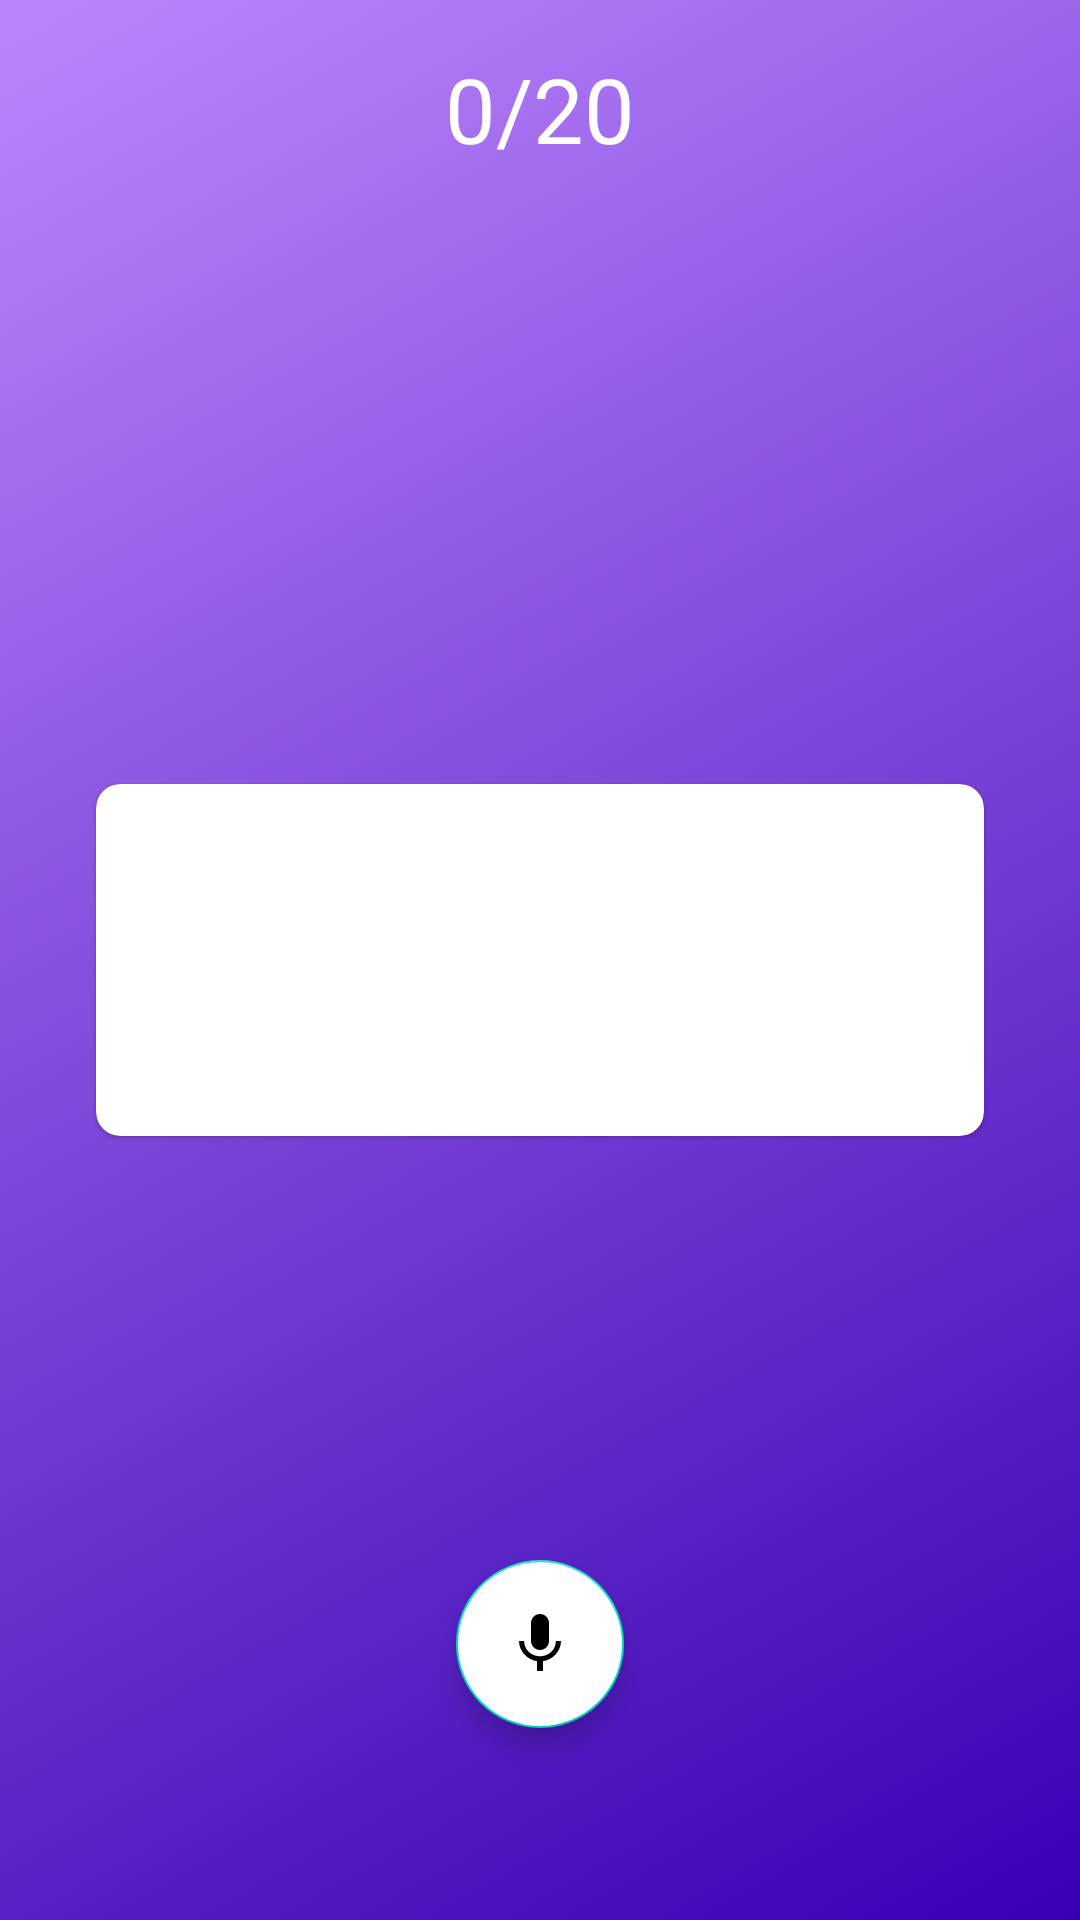

Layout XML and referenced resources for this Android screen:
<!-- AndroidManifest.xml: application theme AppTheme -->
<!-- res/layout/fragment_stroop_test.xml -->
<?xml version="1.0" encoding="utf-8"?>
<FrameLayout xmlns:android="http://schemas.android.com/apk/res/android"
    xmlns:app="http://schemas.android.com/apk/res-auto"
    xmlns:tools="http://schemas.android.com/tools"
    android:layout_width="match_parent"
    android:layout_height="match_parent"
    tools:context=".fragment.StroopTest"
    android:background="@drawable/gradient_background">

    <androidx.constraintlayout.widget.ConstraintLayout
        android:layout_width="match_parent"
        android:layout_height="match_parent">

        <TextView
            android:layout_width="match_parent"
            android:layout_height="wrap_content"
            android:id="@+id/scoreTv"
            app:layout_constraintTop_toTopOf="parent"
            app:layout_constraintStart_toStartOf="parent"
            app:layout_constraintEnd_toEndOf="parent"
            android:textSize="30sp"
            android:gravity="center"
            android:layout_marginTop="16dp"
            android:text="0/20"
            android:textColor="@color/white"
            />

        <com.google.android.material.card.MaterialCardView
            android:layout_marginHorizontal="32dp"
            android:layout_width="match_parent"
            android:layout_height="wrap_content"
            app:layout_constraintBottom_toBottomOf="parent"
            app:layout_constraintEnd_toEndOf="parent"
            app:layout_constraintStart_toStartOf="parent"
            app:layout_constraintTop_toTopOf="parent"
            app:cardBackgroundColor="@color/white"
            app:cardCornerRadius="8dp">

            <TextView
                android:id="@+id/colorTv"
                android:layout_width="wrap_content"
                android:layout_height="wrap_content"
                android:layout_gravity="center"
                android:layout_marginVertical="32dp"
                android:textSize="40sp" />
        </com.google.android.material.card.MaterialCardView>

        <com.google.android.material.floatingactionbutton.FloatingActionButton
            android:layout_width="wrap_content"
            android:layout_height="wrap_content"
            android:id="@+id/speechListenButton"
            android:text="Listen"
            android:src="@drawable/baseline_mic_24"
            android:backgroundTint="@color/white"
            app:fabSize="normal"
            app:layout_constraintBottom_toBottomOf="parent"
            app:layout_constraintEnd_toEndOf="parent"
            app:layout_constraintStart_toStartOf="parent"
            android:layout_marginBottom="64dp" />

    </androidx.constraintlayout.widget.ConstraintLayout>
</FrameLayout>
<!-- resources referenced by this layout -->
<resources>
  <color name="white">#FFFFFFFF</color>
  <!-- drawable baseline_mic_24 (drawable) -->
  <vector xmlns:android="http://schemas.android.com/apk/res/android" android:height="24dp" android:tint="#6200EE" android:viewportHeight="24" android:viewportWidth="24" android:width="24dp">
        
      <path android:fillColor="@android:color/white" android:pathData="M12,14c1.66,0 2.99,-1.34 2.99,-3L15,5c0,-1.66 -1.34,-3 -3,-3S9,3.34 9,5v6c0,1.66 1.34,3 3,3zM17.3,11c0,3 -2.54,5.1 -5.3,5.1S6.7,14 6.7,11L5,11c0,3.41 2.72,6.23 6,6.72L11,21h2v-3.28c3.28,-0.48 6,-3.3 6,-6.72h-1.7z"/>
      
  </vector>
  <!-- drawable gradient_background (drawable) -->
  <?xml version="1.0" encoding="utf-8"?>
  <shape xmlns:android="http://schemas.android.com/apk/res/android">
      <gradient
          android:startColor="#3700B3"
          android:endColor="#BB86FC"
          android:angle="135"/>
  </shape>
  <style name="AppTheme" parent="Theme.MaterialComponents.Light.NoActionBar">
      </style>
</resources>
